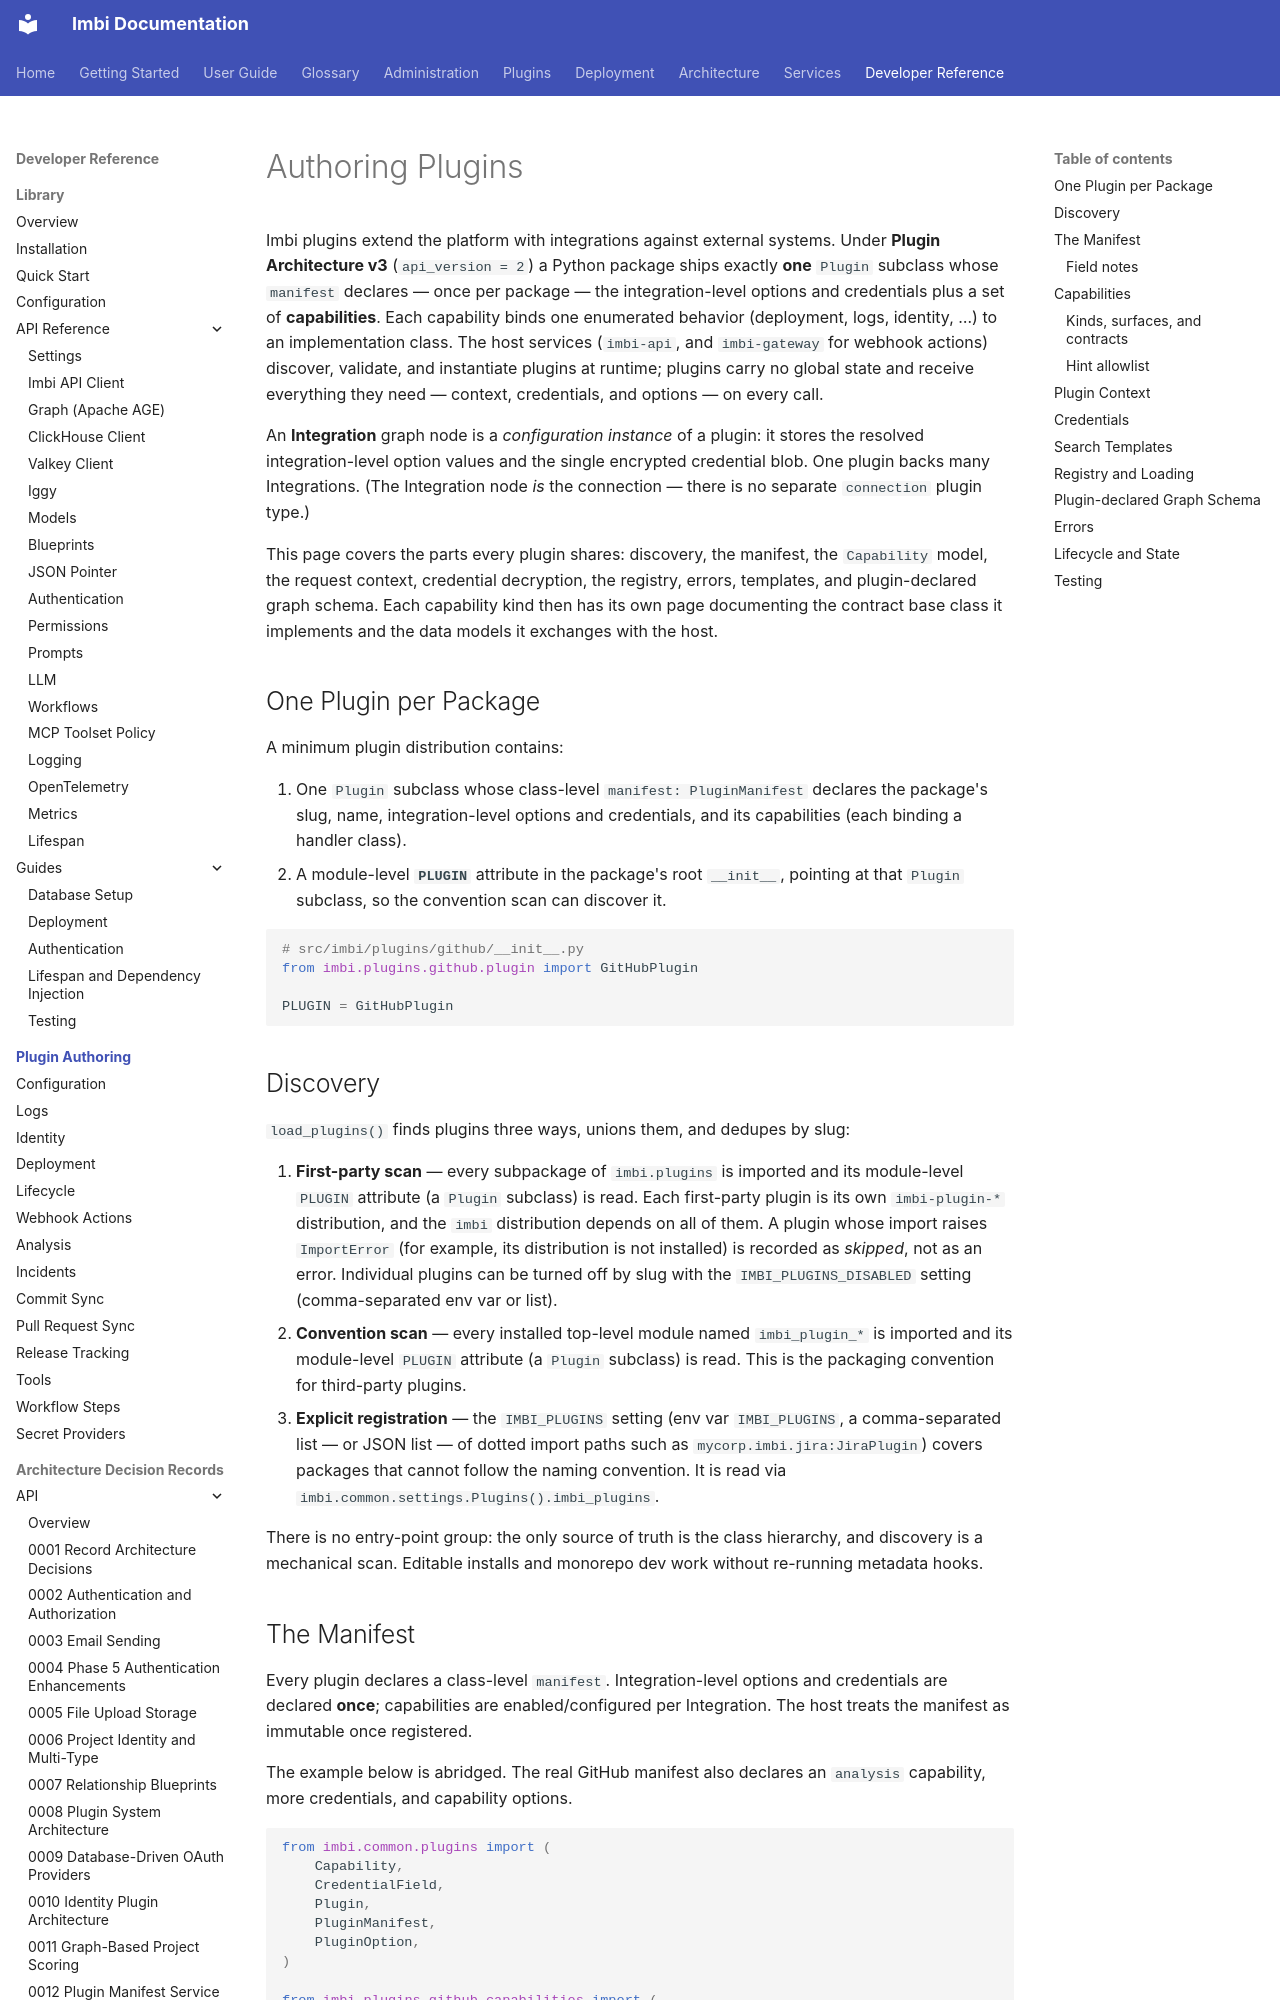

repository: AWeber-Imbi/imbi · page: common/plugins/index.html · generator: mkdocs

# Authoring Plugins

Imbi plugins extend the platform with integrations against external
systems. Under **Plugin Architecture v3** (`api_version = 2`) a Python
package ships exactly **one** `Plugin` subclass whose `manifest`
declares — once per package — the integration-level options and
credentials plus a set of **capabilities**. Each capability binds one
enumerated behavior (deployment, logs, identity, …) to an implementation
class. The host services (`imbi-api`, and `imbi-gateway` for webhook
actions) discover, validate, and instantiate plugins at runtime; plugins
carry no global state and receive everything they need — context,
credentials, and options — on every call.

An **Integration** graph node is a *configuration instance* of a plugin:
it stores the resolved integration-level option values and the single
encrypted credential blob. One plugin backs many Integrations. (The
Integration node *is* the connection — there is no separate `connection`
plugin type.)

This page covers the parts every plugin shares: discovery, the manifest,
the `Capability` model, the request context, credential decryption, the
registry, errors, templates, and plugin-declared graph schema. Each
capability kind then has its own page documenting the contract base class
it implements and the data models it exchanges with the host.

## One Plugin per Package

A minimum plugin distribution contains:

1. One `Plugin` subclass whose class-level `manifest: PluginManifest`
   declares the package's slug, name, integration-level options and
   credentials, and its capabilities (each binding a handler class).
2. A module-level **`PLUGIN`** attribute in the package's root
   `__init__`, pointing at that `Plugin` subclass, so the convention scan
   can discover it.

```python
# src/imbi/plugins/github/__init__.py
from imbi.plugins.github.plugin import GitHubPlugin

PLUGIN = GitHubPlugin
```

## Discovery

`load_plugins()` finds plugins three ways, unions them, and dedupes by
slug:

1. **First-party scan** — every subpackage of `imbi.plugins` is
   imported and its module-level `PLUGIN` attribute (a `Plugin`
   subclass) is read. Each first-party plugin is its own `imbi-plugin-*`
   distribution, and the `imbi` distribution depends on all of them. A
   plugin whose import raises `ImportError` (for example, its
   distribution is not installed) is recorded as *skipped*, not as an
   error. Individual plugins can be turned off by slug with the
   `IMBI_PLUGINS_DISABLED` setting (comma-separated env var or list).
2. **Convention scan** — every installed top-level module named
   `imbi_plugin_*` is imported and its module-level `PLUGIN` attribute
   (a `Plugin` subclass) is read. This is the packaging convention for
   third-party plugins.
3. **Explicit registration** — the `IMBI_PLUGINS` setting (env var
   `IMBI_PLUGINS`, a comma-separated list — or JSON list — of dotted
   import paths such as `mycorp.imbi.jira:JiraPlugin`) covers packages
   that cannot follow the naming convention. It is read via
   `imbi.common.settings.Plugins().imbi_plugins`.

There is no entry-point group: the only source of truth is the class
hierarchy, and discovery is a mechanical scan. Editable installs and
monorepo dev work without re-running metadata hooks.
